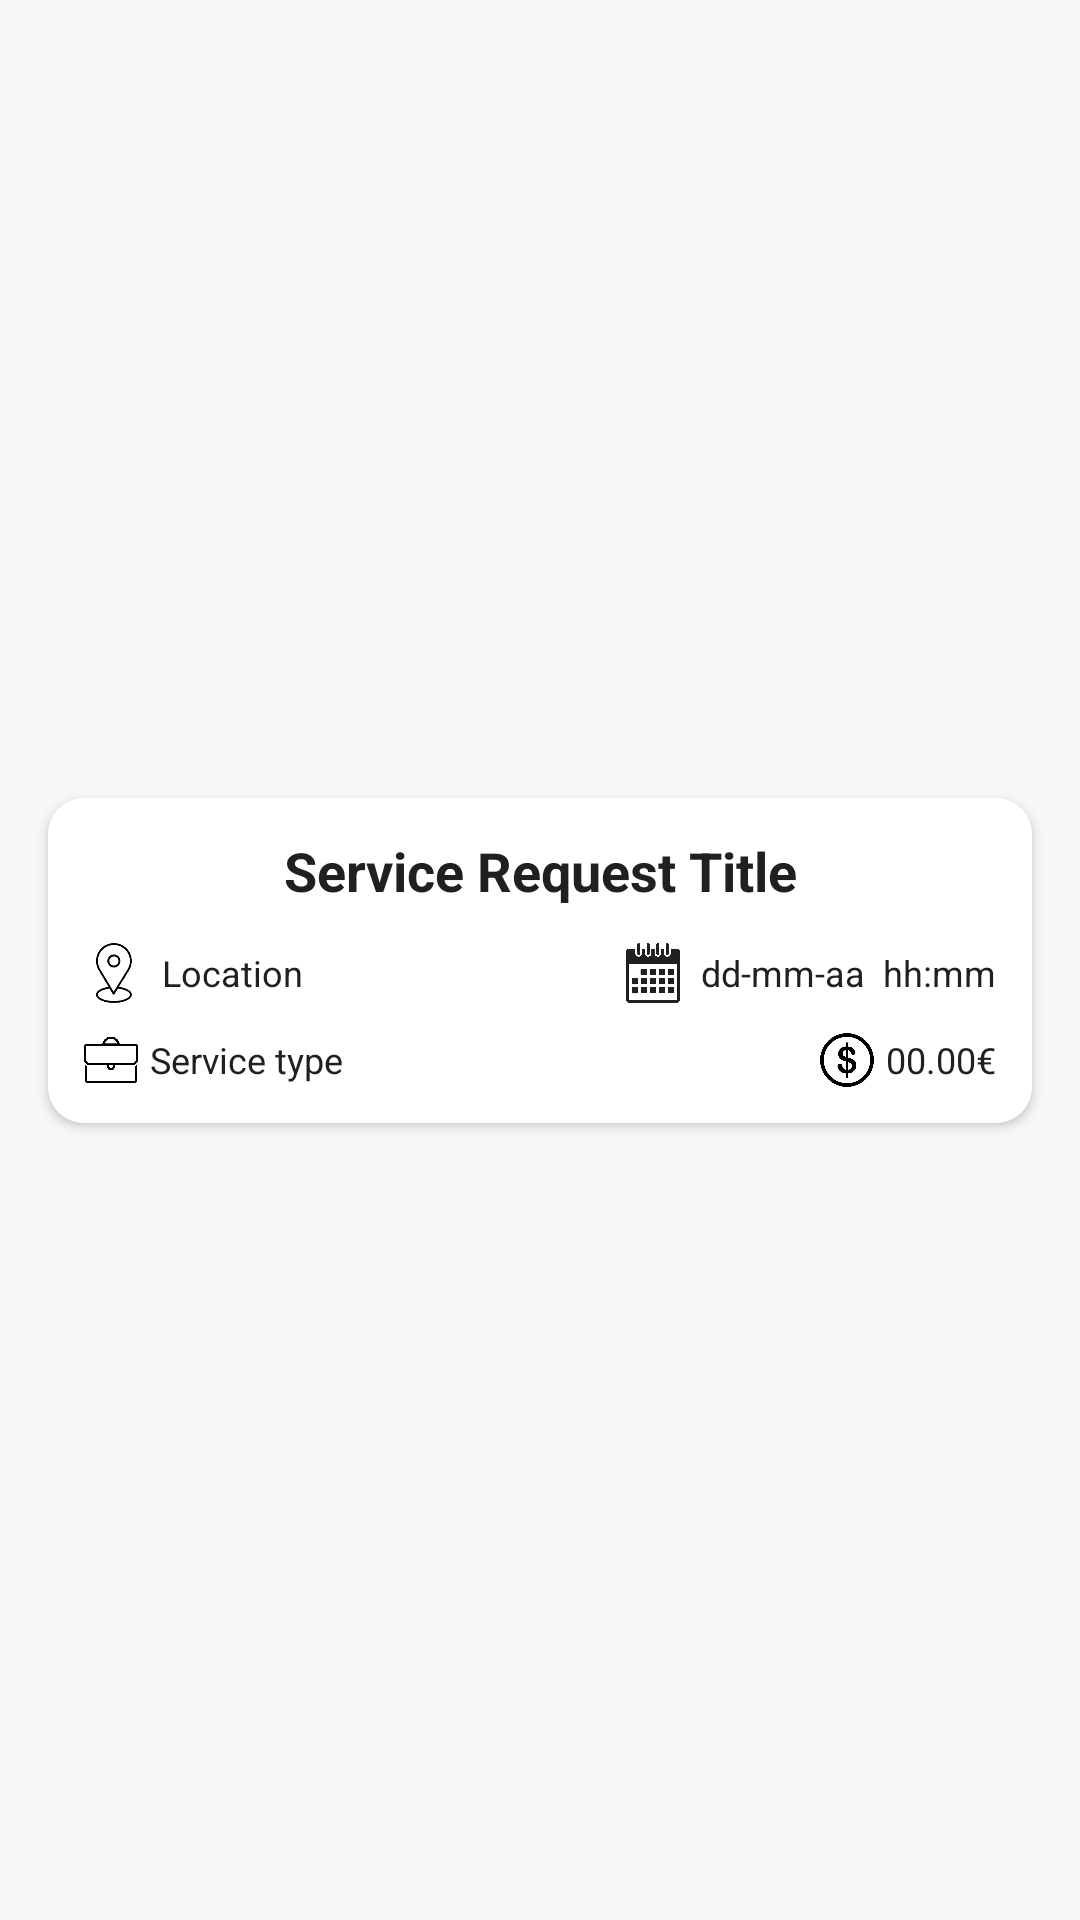

Write the Android layout XML for this screen, with the resource values it uses.
<!-- AndroidManifest.xml: application theme Theme.QuickFixApp -->
<!-- res/layout/request_item_layout.xml -->
<?xml version="1.0" encoding="utf-8"?>
<androidx.constraintlayout.widget.ConstraintLayout xmlns:android="http://schemas.android.com/apk/res/android"
    xmlns:app="http://schemas.android.com/apk/res-auto"
    android:layout_width="match_parent"
    android:layout_height="wrap_content"
    android:background="?attr/background"
    android:padding="8dp">

    <androidx.cardview.widget.CardView
        android:layout_width="0dp"
        android:layout_height="wrap_content"
        android:layout_margin="8dp"
        android:elevation="5dp"
        app:cardCornerRadius="12dp"
        app:layout_constraintTop_toTopOf="parent"
        app:layout_constraintBottom_toBottomOf="parent"
        app:layout_constraintStart_toStartOf="parent"
        app:layout_constraintEnd_toEndOf="parent">

        <LinearLayout
            android:layout_width="match_parent"
            android:layout_height="wrap_content"
            android:orientation="vertical"
            android:background="?attr/colorSurface"
            android:padding="12dp">

            <TextView
                android:id="@+id/serviceTitle"
                android:layout_width="match_parent"
                android:layout_height="wrap_content"
                android:ellipsize="end"
                android:maxLines="1"
                android:text="Service Request Title"
                android:textAlignment="center"
                android:textSize="18sp"
                android:textColor="?android:attr/textColorPrimary"
                android:textStyle="bold" />

            <LinearLayout
                android:layout_width="match_parent"
                android:layout_height="wrap_content"
                android:layout_marginTop="12dp"
                android:orientation="horizontal"
                android:gravity="center_vertical"
                android:weightSum="2">

                <LinearLayout
                    android:layout_width="0dp"
                    android:layout_height="wrap_content"
                    android:layout_weight="1"
                    android:orientation="horizontal"
                    android:gravity="center_vertical">

                    <ImageView
                        android:id="@+id/locationIcon"
                        android:layout_width="20dp"
                        android:layout_height="20dp"
                        android:src="@drawable/ic_location"/>

                    <TextView
                        android:id="@+id/serviceLocation"
                        android:layout_width="wrap_content"
                        android:layout_height="wrap_content"
                        android:layout_marginStart="6dp"
                        android:text="Location"
                        android:textColor="?android:attr/textColorPrimary"
                        android:textSize="12sp" />
                </LinearLayout>

                <LinearLayout
                    android:layout_width="0dp"
                    android:layout_height="wrap_content"
                    android:layout_weight="1"
                    android:orientation="horizontal"
                    android:gravity="center_vertical|end">

                    <ImageView
                        android:id="@+id/dateIcon"
                        android:layout_width="20dp"
                        android:layout_height="20dp"
                        android:src="@drawable/ic_calendar" />

                    <TextView
                        android:id="@+id/serviceDate"
                        android:layout_width="wrap_content"
                        android:layout_height="wrap_content"
                        android:layout_marginStart="6dp"
                        android:text="dd-mm-aa"
                        android:textColor="?android:attr/textColorPrimary"
                        android:textSize="12sp" />

                    <TextView
                        android:id="@+id/serviceTime"
                        android:layout_width="wrap_content"
                        android:layout_height="wrap_content"
                        android:layout_marginStart="6dp"
                        android:textColor="?android:attr/textColorPrimary"
                        android:text="hh:mm"
                        android:textSize="12sp" />
                </LinearLayout>
            </LinearLayout>

            <LinearLayout
                android:layout_width="match_parent"
                android:layout_height="wrap_content"
                android:layout_marginTop="10dp"
                android:orientation="horizontal"
                android:gravity="center_vertical"
                android:weightSum="2">

                <LinearLayout
                    android:layout_width="0dp"
                    android:layout_height="wrap_content"
                    android:layout_weight="1"
                    android:orientation="horizontal"
                    android:gravity="center_vertical">

                    <ImageView
                        android:layout_width="18dp"
                        android:layout_height="18dp"
                        android:src="@drawable/ic_service_type"
                        android:layout_marginEnd="4dp"
                        android:contentDescription="type" />

                    <TextView
                        android:id="@+id/requestType"
                        android:layout_width="wrap_content"
                        android:layout_height="wrap_content"
                        android:text="Service type"
                        android:textColor="?android:attr/textColorPrimary"
                        android:textSize="12sp" />
                </LinearLayout>

                <LinearLayout
                    android:layout_width="0dp"
                    android:layout_height="wrap_content"
                    android:layout_weight="1"
                    android:orientation="horizontal"
                    android:gravity="center_vertical|end">

                    <ImageView
                        android:layout_width="18dp"
                        android:layout_height="18dp"
                        android:src="@drawable/ic_price"
                        android:layout_marginEnd="4dp"
                        android:contentDescription="budget" />

                    <TextView
                        android:id="@+id/requestBudget"
                        android:layout_width="wrap_content"
                        android:layout_height="wrap_content"
                        android:text="00.00€"
                        android:textColor="?android:attr/textColorPrimary"
                        android:textSize="12sp" />
                </LinearLayout>
            </LinearLayout>
        </LinearLayout>
    </androidx.cardview.widget.CardView>
</androidx.constraintlayout.widget.ConstraintLayout>
<!-- resources referenced by this layout -->
<resources>
  <!-- drawable ic_calendar: png bitmap (drawable, 53142 bytes) -->
  <!-- drawable ic_location: png bitmap (drawable, 4179 bytes) -->
  <!-- drawable ic_price: png bitmap (drawable, 15241 bytes) -->
  <!-- drawable ic_service_type: png bitmap (drawable, 25638 bytes) -->
  <style name="Theme.QuickFixApp" parent="Base.Theme.QuickFixApp" />
  <style name="Base.Theme.QuickFixApp" parent="Theme.Material3.DayNight.NoActionBar">
          
          <item name="colorPrimary">@color/primaryColor</item>
          <item name="colorOnPrimary">@color/white</item>
          <item name="colorSecondary">@color/secondaryColor</item>
          <item name="colorSurface">@color/itemColor</item>
          <item name="android:textColorPrimary">@color/textColor</item>
  
          <item name="colorOnSecondary">@color/black</item>
          <item name="colorOnSurface">@color/black</item>
          <item name="background">@color/background</item>
          <item name="colorOnBackground">@color/black</item>
      </style>
  <color name="primaryColor">#202020</color>
  <color name="white">#FFFFFF</color>
  <color name="secondaryColor">#4D4D4D</color>
  <color name="itemColor">#FFFFFF</color>
  <color name="textColor">#202020</color>
  <color name="black">#000000</color>
  <color name="background">#F7F7F7</color>
</resources>
